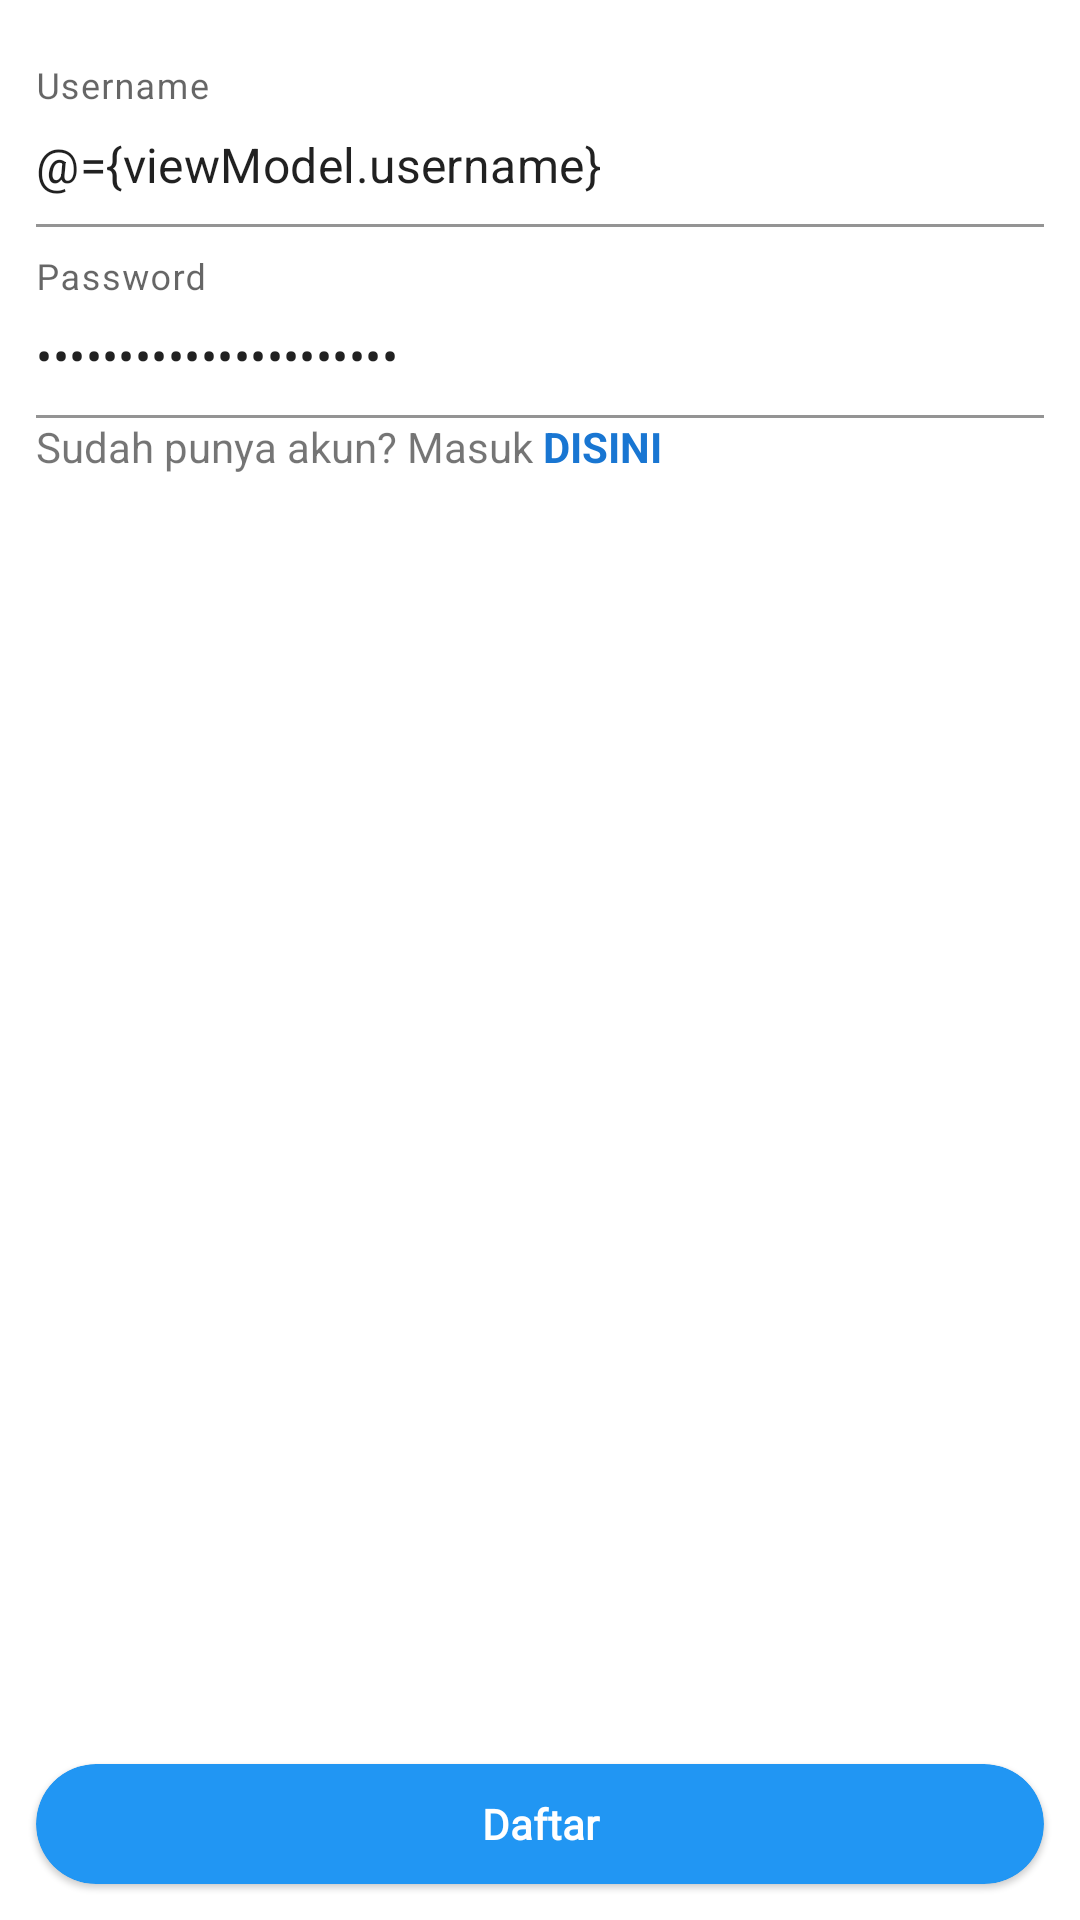

Reconstruct the res/layout file that produces this screen, plus the resources it refers to.
<!-- AndroidManifest.xml: application theme AppThemeNoActionBar -->
<!-- res/layout/fragment_sign_up.xml -->
<?xml version="1.0" encoding="utf-8"?>
<layout
    xmlns:android="http://schemas.android.com/apk/res/android"
    xmlns:tools="http://schemas.android.com/tools"
    xmlns:app="http://schemas.android.com/apk/res-auto">

    <data>
        <variable
            name="viewModel"
            type="com.rijal.salesandcredit.module.auth.AuthViewModel" />
    </data>
    <androidx.core.widget.NestedScrollView
        android:layout_width="match_parent"
        android:layout_height="match_parent"
        android:fillViewport="true">

        <androidx.appcompat.widget.LinearLayoutCompat
            android:layout_width="match_parent"
            android:layout_height="match_parent"
            android:orientation="vertical">

            <androidx.appcompat.widget.LinearLayoutCompat
                android:layout_width="match_parent"
                android:layout_height="match_parent"
                android:orientation="vertical"
                android:layout_weight="1"
                app:divider="@drawable/divider_transparent_vertical"
                app:showDividers="middle"
                android:padding="12dp">

                <com.google.android.material.textfield.TextInputLayout
                    style="@style/DefaultTextInputLayout"
                    android:id="@+id/til_username"
                    android:layout_width="match_parent"
                    android:layout_height="wrap_content"
                    android:hint="Username">

                    <com.google.android.material.textfield.TextInputEditText
                        android:id="@+id/et_username"
                        style="@style/DefaultEditText"
                        android:layout_width="match_parent"
                        android:layout_height="wrap_content"
                        android:text="@={viewModel.username}"
                        android:inputType="text"/>
                </com.google.android.material.textfield.TextInputLayout>

                <com.google.android.material.textfield.TextInputLayout
                    style="@style/DefaultTextInputLayout"
                    android:id="@+id/til_password"
                    android:layout_width="match_parent"
                    android:layout_height="wrap_content"
                    android:hint="Password">

                    <com.google.android.material.textfield.TextInputEditText
                        android:id="@+id/et_password"
                        style="@style/DefaultEditText"
                        android:layout_width="match_parent"
                        android:layout_height="wrap_content"
                        android:text="@={viewModel.password}"
                        android:imeOptions="actionDone"
                        android:inputType="textPassword"/>
                </com.google.android.material.textfield.TextInputLayout>

                <androidx.appcompat.widget.LinearLayoutCompat
                    android:layout_width="match_parent"
                    android:layout_height="wrap_content"
                    android:orientation="horizontal">
                    <TextView
                        android:layout_width="wrap_content"
                        android:layout_height="wrap_content"
                        android:text="Sudah punya akun? Masuk " />

                    <TextView
                        android:id="@+id/tv_signin"
                        android:layout_width="wrap_content"
                        android:layout_height="wrap_content"
                        android:textStyle="bold"
                        android:textAllCaps="true"
                        android:textColor="@color/primary_variant"
                        android:text="Disini"/>
                </androidx.appcompat.widget.LinearLayoutCompat>

            </androidx.appcompat.widget.LinearLayoutCompat>

            <com.google.android.material.card.MaterialCardView
                android:layout_width="match_parent"
                android:layout_height="40dp"
                app:cardCornerRadius="32dp"
                android:layout_margin="12dp"
                app:cardBackgroundColor="@color/primary"
                android:layout_gravity="center"
                android:id="@+id/cv_register">
                <TextView
                    android:id="@+id/tv_add"
                    android:layout_width="match_parent"
                    android:layout_height="match_parent"
                    android:gravity="center"
                    android:text="Daftar"
                    android:textColor="@color/white"
                    android:textStyle="bold"
                    android:fontFamily="@font/roboto"/>
            </com.google.android.material.card.MaterialCardView>
        </androidx.appcompat.widget.LinearLayoutCompat>
    </androidx.core.widget.NestedScrollView>
</layout>
<!-- resources referenced by this layout -->
<resources>
  <color name="primary">@color/blue_500</color>
  <color name="primary_variant">@color/blue_700</color>
  <color name="white">#FFFFFFFF</color>
  <style name="DefaultEditText">
          <item name="android:importantForAutofill" tools:targetApi="o">no</item>
          <item name="android:paddingStart">0dp</item>
          <item name="android:paddingEnd">0dp</item>
          <item name="android:paddingTop">32dp</item>
          <item name="android:paddingBottom">10dp</item>
          <item name="android:maxLines">1</item>
      </style>
  <style name="DefaultTextInputLayout">
          <item name="boxBackgroundColor">@color/white</item>
          <item name="expandedHintEnabled">false</item>
      </style>
  <style name="AppThemeNoActionBar" parent="Theme.MaterialComponents.Light.NoActionBar">
          <item name="colorPrimary">@color/primary</item>
          <item name="colorPrimaryVariant">@color/blue_700</item>
          <item name="colorOnPrimary">@color/white</item>
          <item name="colorSecondary">@color/secondary</item>
          <item name="colorSecondaryVariant">@color/yellow_700</item>
          <item name="colorOnSecondary">@color/black</item>
      </style>
  <color name="blue_500">#2196f3</color>
  <color name="blue_700">#1976d2</color>
  <color name="secondary">@color/yellow_500</color>
  <color name="yellow_700">#fbc02d</color>
  <color name="black">#FF000000</color>
  <color name="yellow_500">#ffeb3b</color>
</resources>
